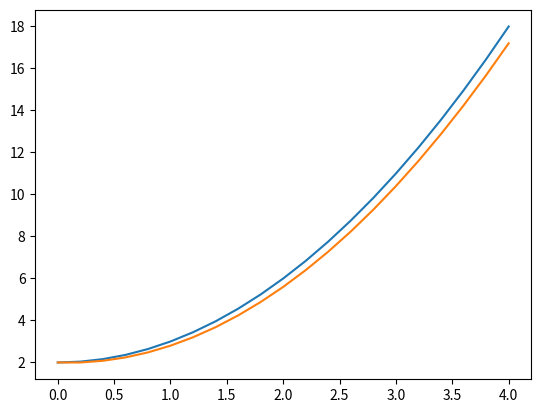

Generate this figure with matplotlib:
def f(x):
    return x*x+2

def F(y,x):
    return 2*x

x = []
y = []
yc = []

a = 0
b = 4
n = 20

h = (b-a)/n
alfa = 2

yc.append(alfa)

for i in range(n+1):
    x.append(i * (b - a) / n)
    y.append(f(x[i]))

for i in range(n):
    yc.append(yc[i] + h * F(yc[i], x[i]))

import matplotlib.pyplot as plt

plt.plot(x, y)
plt.plot(x, yc)
plt.show()